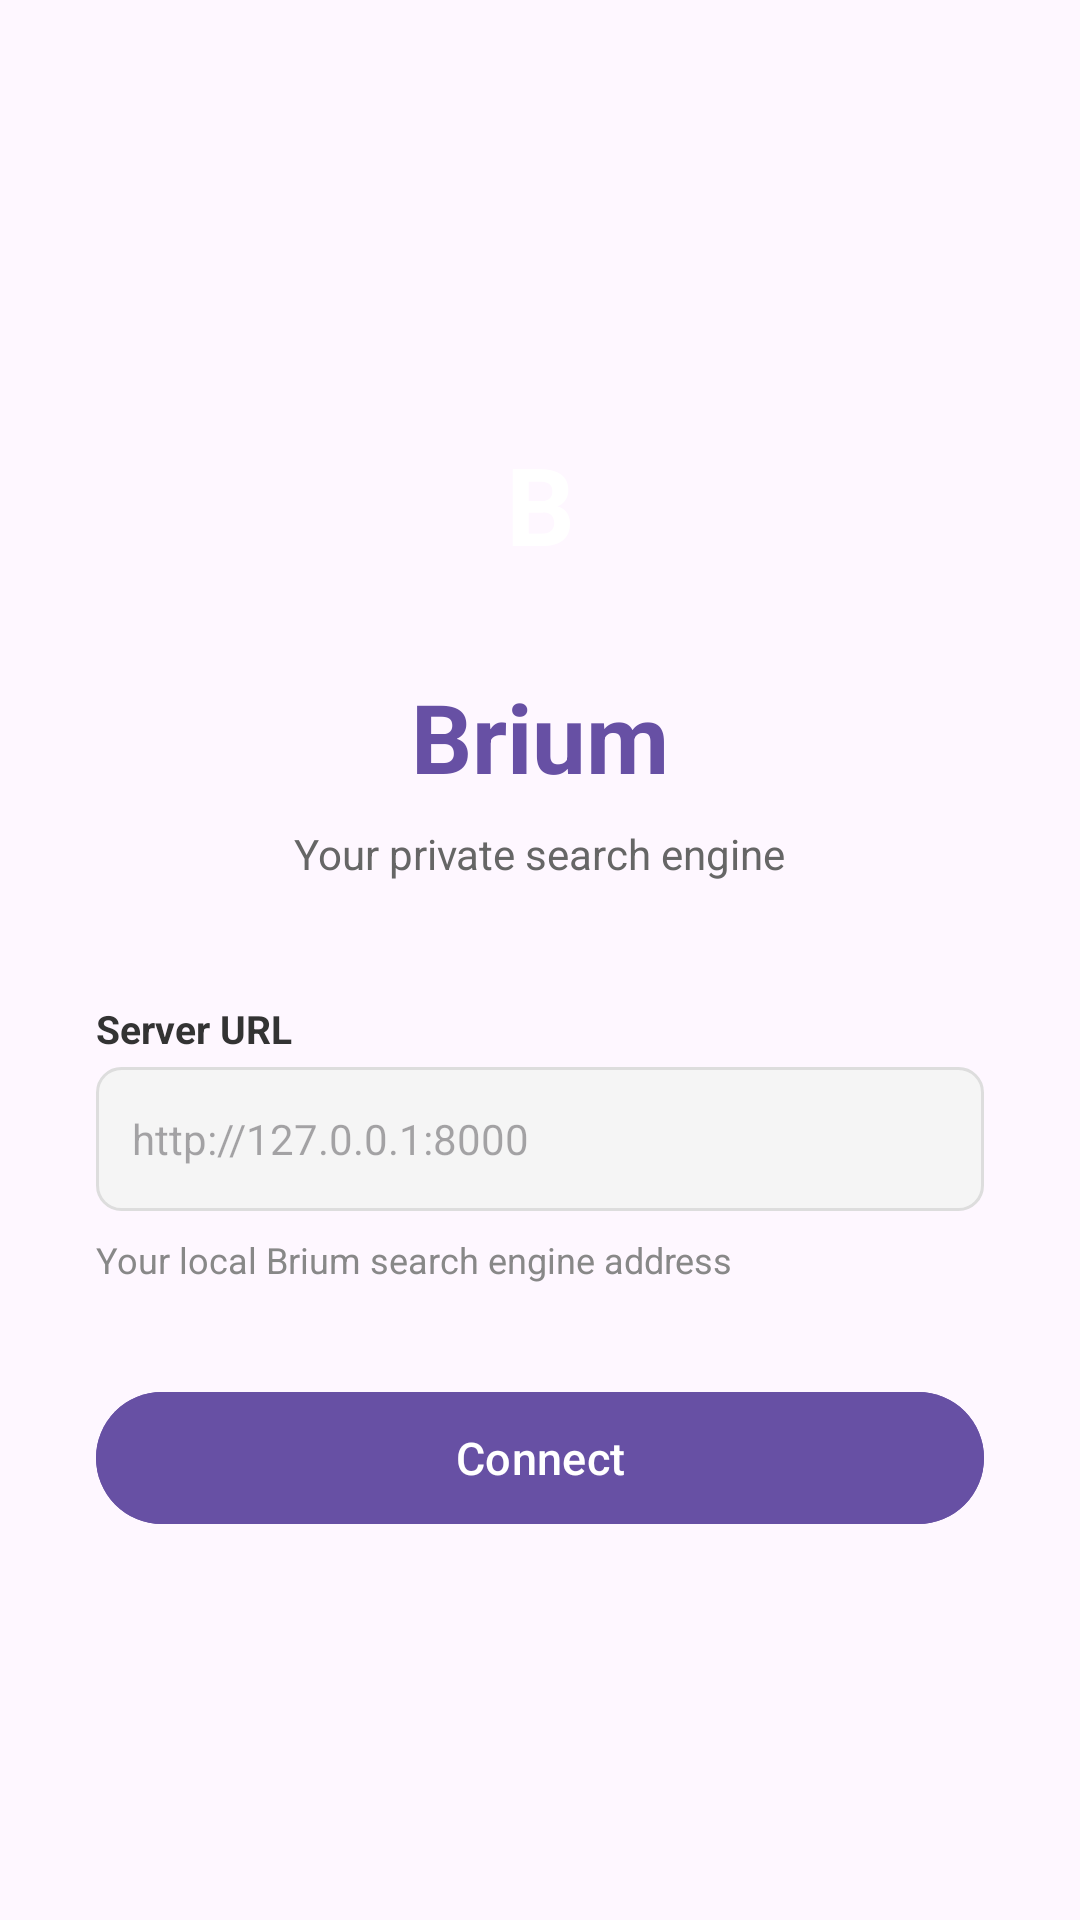

This screen was rendered from an Android layout file. Write that file and the resources it references.
<!-- AndroidManifest.xml: application theme Theme.Brium -->
<!-- res/layout/activity_setup.xml -->
<?xml version="1.0" encoding="utf-8"?>
<ScrollView xmlns:android="http://schemas.android.com/apk/res/android"
    android:layout_width="match_parent"
    android:layout_height="match_parent"
    android:fillViewport="true">

    <LinearLayout
        android:layout_width="match_parent"
        android:layout_height="wrap_content"
        android:orientation="vertical"
        android:gravity="center"
        android:padding="32dp">

        <TextView
            android:layout_width="80dp"
            android:layout_height="80dp"
            android:gravity="center"
            android:textSize="36sp"
            android:textStyle="bold"
            android:text="B"
            android:textColor="@color/white"
            android:background="@drawable/ic_launcher_background"
            android:backgroundTint="@color/primary"
            android:layout_marginBottom="16dp" />

        <TextView
            android:layout_width="wrap_content"
            android:layout_height="wrap_content"
            android:text="Brium"
            android:textSize="32sp"
            android:textStyle="bold"
            android:textColor="@color/primary"
            android:layout_marginBottom="8dp" />

        <TextView
            android:layout_width="wrap_content"
            android:layout_height="wrap_content"
            android:text="Your private search engine"
            android:textSize="14sp"
            android:textColor="#666"
            android:layout_marginBottom="40dp" />

        <TextView
            android:layout_width="match_parent"
            android:layout_height="wrap_content"
            android:text="Server URL"
            android:textSize="13sp"
            android:textStyle="bold"
            android:textColor="#333"
            android:layout_marginBottom="4dp" />

        <EditText
            android:id="@+id/serverUrlInput"
            android:layout_width="match_parent"
            android:layout_height="48dp"
            android:inputType="textUri"
            android:hint="@string/default_server_url"
            android:background="@drawable/bg_input"
            android:padding="12dp"
            android:textSize="14sp"
            android:autofillHints="uri"
            android:layout_marginBottom="8dp" />

        <TextView
            android:layout_width="match_parent"
            android:layout_height="wrap_content"
            android:text="@string/server_url_summary"
            android:textSize="12sp"
            android:textColor="#888"
            android:layout_marginBottom="32dp" />

        <Button
            android:id="@+id/connectButton"
            android:layout_width="match_parent"
            android:layout_height="52dp"
            android:text="Connect"
            android:textSize="15sp"
            android:textAllCaps="false"
            android:backgroundTint="@color/primary" />

    </LinearLayout>

</ScrollView>
<!-- resources referenced by this layout -->
<resources>
  <color name="primary">#6750A4</color>
  <color name="white">#FFFFFF</color>
  <!-- drawable bg_input (drawable) -->
  <?xml version="1.0" encoding="utf-8"?>
  <shape xmlns:android="http://schemas.android.com/apk/res/android"
      android:shape="rectangle">
      <solid android:color="#F5F5F5" />
      <stroke android:width="1dp" android:color="#DDD" />
      <corners android:radius="8dp" />
  </shape>
  <string name="default_server_url">http://127.0.0.1:8000</string>
  <string name="server_url_summary">Your local Brium search engine address</string>
  <style name="Theme.Brium" parent="Theme.Material3.DayNight.NoActionBar">
          <item name="colorPrimary">@color/primary</item>
          <item name="colorPrimaryContainer">#E8E0F0</item>
          <item name="colorOnPrimary">@color/white</item>
          <item name="colorOnPrimaryContainer">#1E0033</item>
          <item name="colorSecondary">#625B71</item>
          <item name="colorSecondaryContainer">#E8DEF8</item>
          <item name="colorOnSecondaryContainer">#1D192B</item>
          <item name="colorSurface">@color/white</item>
          <item name="colorOnSurface">#1C1B1F</item>
          <item name="colorOnSurfaceVariant">#49454F</item>
          <item name="colorError">#B3261E</item>
          <item name="colorOnError">@color/white</item>
          <item name="android:statusBarColor">@color/white</item>
          <item name="android:navigationBarColor">@color/white</item>
      </style>
</resources>
